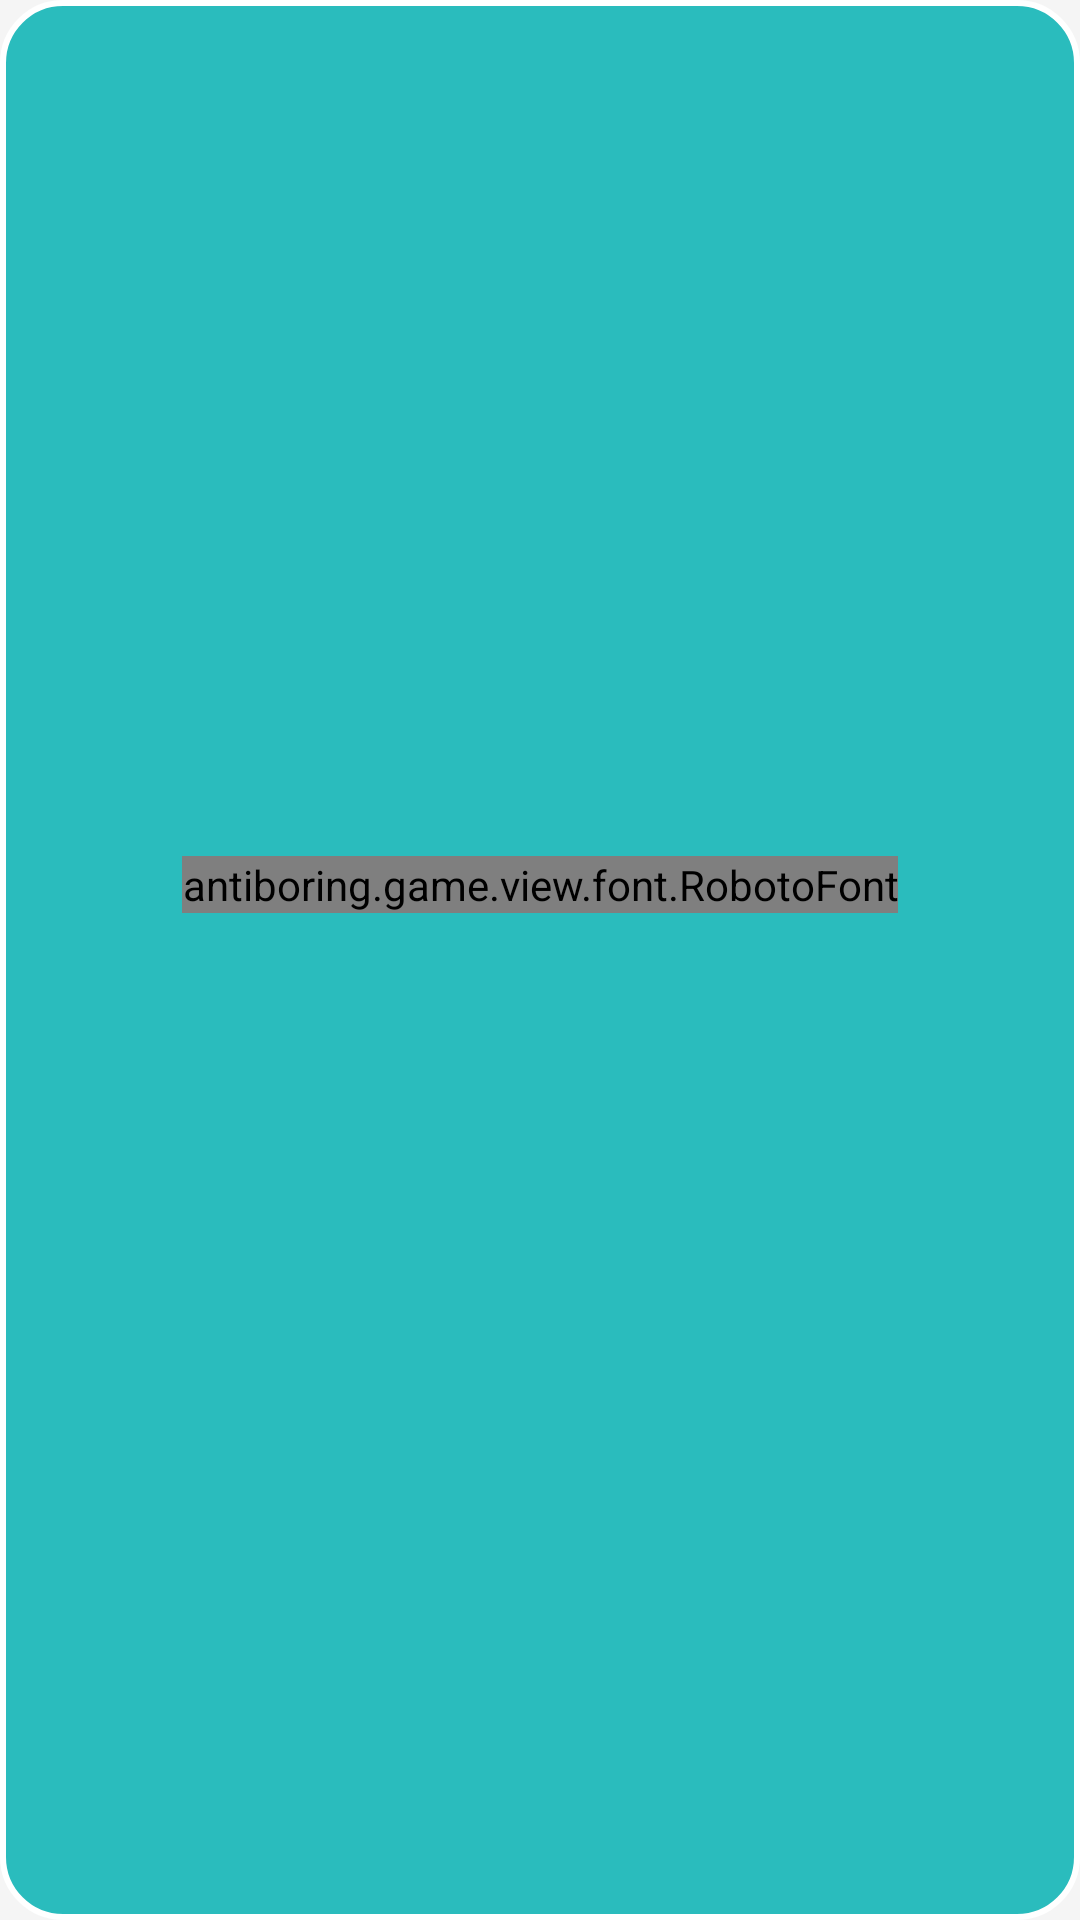

Write the Android layout XML for this screen, with the resource values it uses.
<!-- AndroidManifest.xml: application theme TemaKu -->
<!-- res/layout/dialog_display_char.xml -->
<?xml version="1.0" encoding="utf-8"?>
<LinearLayout xmlns:android="http://schemas.android.com/apk/res/android"
              android:layout_width="match_parent"
              android:layout_height="match_parent"
              android:layout_margin="@dimen/abc_action_bar_content_inset_material"
              android:background="@drawable/dialog_selector"
              android:gravity="center"
              android:orientation="vertical">

    <antiboring.game.view.font.RobotoFont
        android:layout_width="wrap_content"
        android:layout_height="wrap_content"
        android:layout_gravity="center"
        android:layout_margin="10dp"
        android:text="@string/dialog_display_char"
        android:textColor="@color/white"
        android:textSize="25sp"
        android:textStyle="bold"/>

    <LinearLayout
        android:layout_width="match_parent"
        android:layout_height="50dp"
        android:gravity="center"
        android:orientation="horizontal">
        <ImageView
            android:id="@+id/no"
            android:layout_width="50dp"
            android:layout_height="50dp"
            android:src="@drawable/cross"/>

        <ImageView
            android:id="@+id/yes"
            android:layout_width="50dp"
            android:layout_height="50dp"
            android:src="@drawable/check"/>

    </LinearLayout>

</LinearLayout>
<!-- resources referenced by this layout -->
<resources>
  <color name="white">#FFFFFF</color>
  <!-- drawable dialog_selector (drawable) -->
  <?xml version="1.0" encoding="utf-8"?>
  <selector xmlns:android="http://schemas.android.com/apk/res/android">
      <item android:drawable="@drawable/dialog_shape_smooth_select" android:state_activated="true"/>
      <item android:drawable="@drawable/dialog_shape_smooth_select" android:state_pressed="true"/>
      <item android:drawable="@drawable/dialog_shape_smooth_select" android:state_checked="true"/>
      <item android:drawable="@drawable/dialog_shape_smooth_select" android:state_focused="true"/>
      <item android:drawable="@drawable/dialog_shape_smooth"/>
  </selector>
  <string name="dialog_display_char">Use Display for 60 coins</string>
  <style name="TemaKu" parent="Base.Theme.DesignDemo">
          <item name="android:itemTextAppearance">@style/myCustomMenuTextApearance</item>
      </style>
  <!-- drawable dialog_shape_smooth_select (drawable) -->
  <shape xmlns:android="http://schemas.android.com/apk/res/android" >
  
      <solid android:color="@color/blue_smooth_dark" />
  
      <stroke
          android:width="2dp"
          android:color="@color/white" />
  
      <corners
          android:bottomLeftRadius="20dp"
          android:bottomRightRadius="20dp"
          android:topLeftRadius="20dp"
          android:topRightRadius="20dp" />
  
  
  </shape>
  <!-- drawable dialog_shape_smooth (drawable) -->
  <shape xmlns:android="http://schemas.android.com/apk/res/android" >
  
      <solid android:color="@color/blue_smooth" />
  
      <stroke
          android:width="2dp"
          android:color="@color/white" />
  
      <corners
          android:bottomLeftRadius="20dp"
          android:bottomRightRadius="20dp"
          android:topLeftRadius="20dp"
          android:topRightRadius="20dp" />
  
  
  </shape>
  <style name="Base.Theme.DesignDemo" parent="Theme.AppCompat.Light.NoActionBar">
          <item name="colorPrimary">@color/blue_level</item>
          <item name="colorPrimaryDark">@color/blue_level_dark</item>
          <item name="colorAccent">@color/blue_level</item>
          <item name="android:windowBackground">@color/window_background</item>
  
      </style>
  
  
      //styel for item menu text
  <style name="myCustomMenuTextApearance" parent="@android:style/TextAppearance.Widget.IconMenu.Item">
          <item name="android:textColor">@android:color/primary_text_dark</item>
      </style>
  <color name="blue_smooth_dark">#43cfd0</color>
  <color name="blue_smooth">#2abcbd</color>
  <color name="blue_level">#0379f7</color>
  <color name="blue_level_dark">#023e7e</color>
  <color name="window_background">#FFF5F5F5</color>
</resources>
